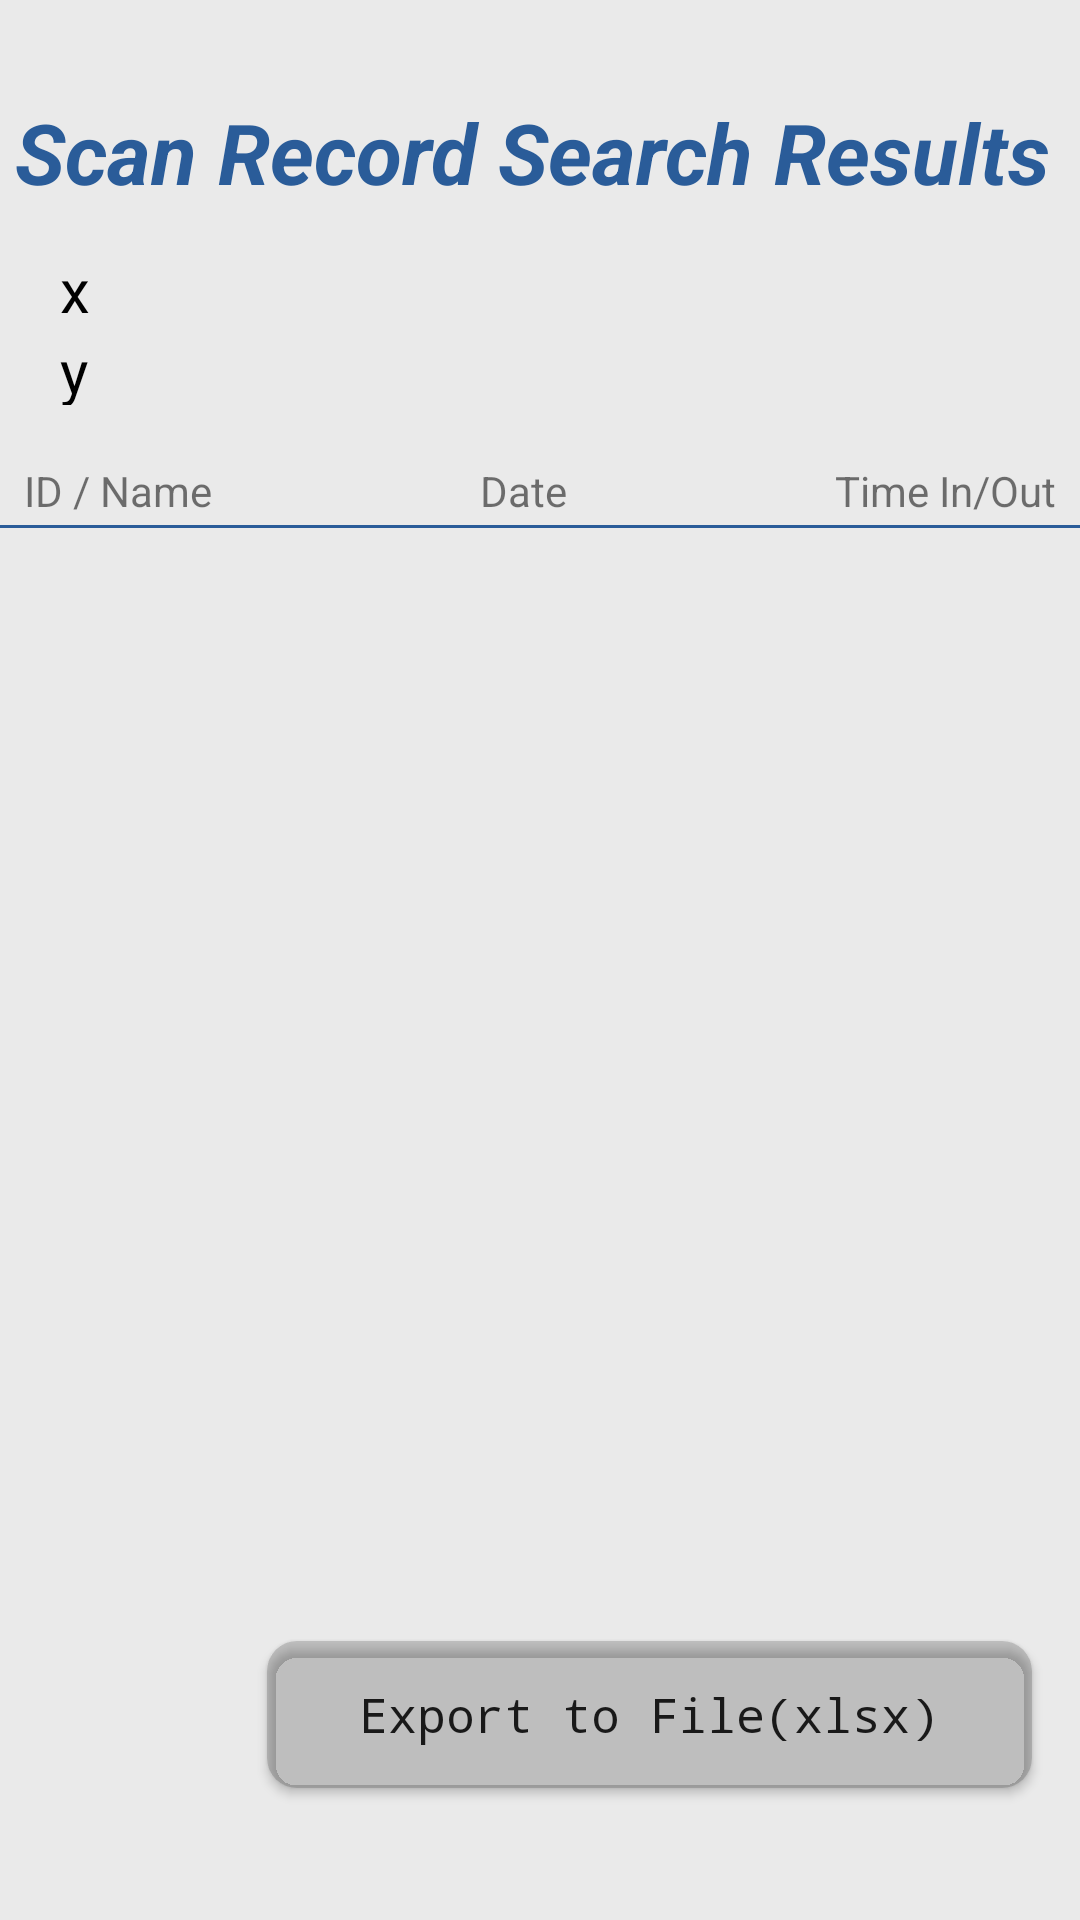

Android layout source for this screen:
<!-- AndroidManifest.xml: application theme Theme.AMSBCC -->
<!-- res/layout/activity_result_view.xml -->
<?xml version="1.0" encoding="utf-8"?>
<androidx.constraintlayout.widget.ConstraintLayout xmlns:android="http://schemas.android.com/apk/res/android"
    xmlns:app="http://schemas.android.com/apk/res-auto"
    xmlns:tools="http://schemas.android.com/tools"
    android:layout_width="match_parent"
    android:layout_height="match_parent"
    android:background="@color/gray"
    tools:context=".ResultView">

    <androidx.constraintlayout.widget.ConstraintLayout
        android:id="@+id/recHeader"
        android:layout_width="match_parent"
        android:layout_height="25dp"
        android:layout_marginTop="16dp"
        app:layout_constraintLeft_toLeftOf="parent"
        app:layout_constraintRight_toRightOf="parent"
        app:layout_constraintTop_toBottomOf="@id/queryTextView">

        <TextView
            android:id="@+id/textView6"
            android:layout_width="wrap_content"
            android:layout_height="wrap_content"
            android:layout_marginStart="8dp"
            android:text="ID / Name"
            app:layout_constraintBottom_toBottomOf="parent"
            app:layout_constraintStart_toStartOf="parent"
            app:layout_constraintTop_toTopOf="parent" />

        <TextView
            android:id="@+id/textView9"
            android:layout_width="wrap_content"
            android:layout_height="wrap_content"
            android:text="Date"
            app:layout_constraintBottom_toBottomOf="parent"
            app:layout_constraintEnd_toStartOf="@+id/textView10"
            app:layout_constraintStart_toEndOf="@+id/textView6"
            app:layout_constraintTop_toTopOf="parent" />

        <TextView
            android:id="@+id/textView10"
            android:layout_width="wrap_content"
            android:layout_height="wrap_content"
            android:layout_marginEnd="8dp"
            android:text="Time In/Out"
            app:layout_constraintBottom_toBottomOf="parent"
            app:layout_constraintEnd_toEndOf="parent"
            app:layout_constraintTop_toTopOf="parent" />

        <View
            android:id="@+id/divider3"
            android:layout_width="match_parent"
            android:layout_height="1dp"

            android:background="@color/navy"
            app:layout_constraintBottom_toBottomOf="parent"
            tools:layout_editor_absoluteX="1dp"
            tools:layout_editor_absoluteY="14dp" />
    </androidx.constraintlayout.widget.ConstraintLayout>

    <TextView
        android:id="@+id/resultsTextView"
        android:layout_width="350dp"
        android:layout_height="43dp"
        android:layout_marginTop="32dp"
        android:text="Scan Record Search Results"
        android:textColor="#2A5C99"
        android:textSize="28sp"
        android:textStyle="bold|italic"
        app:layout_constraintEnd_toEndOf="parent"
        app:layout_constraintStart_toStartOf="parent"
        app:layout_constraintTop_toTopOf="parent" />

    <TextView
        android:id="@+id/labelTextView"
        android:layout_width="278dp"
        android:layout_height="27dp"
        android:layout_marginStart="20dp"
        android:layout_marginTop="8dp"
        android:text="x"
        android:textColor="#000000"
        android:textSize="20sp"
        app:layout_constraintStart_toStartOf="parent"
        app:layout_constraintTop_toBottomOf="@+id/resultsTextView" />

    <TextView
        android:id="@+id/queryTextView"
        android:layout_width="350dp"
        android:layout_height="25dp"
        android:layout_marginStart="20dp"
        android:text="y"
        android:textColor="#000000"
        android:textSize="20sp"
        app:layout_constraintStart_toStartOf="parent"
        app:layout_constraintTop_toBottomOf="@+id/labelTextView" />



    <Button
        android:id="@+id/export2file"
        android:layout_width="255dp"
        android:layout_height="49dp"
        android:layout_marginEnd="16dp"
        android:layout_marginBottom="44dp"
        android:background="@drawable/round_corner_btn"
        android:backgroundTint="#30000000"
        android:text="Export to File(xlsx)"
        android:textAllCaps="false"
        android:textSize="16sp"
        android:typeface="monospace"
        app:layout_constraintBottom_toBottomOf="parent"
        app:layout_constraintEnd_toEndOf="parent"
        app:rippleColor="@color/navy"
        app:strokeWidth="0dp" />

    <ScrollView
        android:layout_width="match_parent"
        android:layout_height="400dp"

        app:layout_constraintTop_toBottomOf="@+id/recHeader"
        tools:layout_editor_absoluteX="20dp">


        <androidx.recyclerview.widget.RecyclerView
            android:id="@+id/recView"
            android:layout_width="wrap_content"
            android:layout_height="wrap_content"
            android:layout_marginTop="0dp"
            android:layout_marginBottom="8dp"
            app:circularflow_angles=""
            app:layout_constraintBottom_toBottomOf="parent"
            app:layout_constraintEnd_toEndOf="parent"
            app:layout_constraintHorizontal_bias="0.0"
            app:layout_constraintStart_toStartOf="parent"
            app:layout_constraintTop_toTopOf="parent"
            app:layout_constraintVertical_bias="0" />

    </ScrollView>


</androidx.constraintlayout.widget.ConstraintLayout>
<!-- resources referenced by this layout -->
<resources>
  <color name="gray">#50BDBDBD</color>
  <color name="navy">#FF2A5C99</color>
  <!-- drawable round_corner_btn (drawable) -->
  <?xml version="1.0" encoding="utf-8"?>
  <shape xmlns:android="http://schemas.android.com/apk/res/android">
  <solid android:color="@color/light_b"/>
  <corners
      android:radius="10dp"
      />
  
  </shape>
  <style name="Theme.AMSBCC" parent="Theme.MaterialComponents.DayNight.NoActionBar">
          
          <item name="colorPrimary">@color/purple_500</item>
          <item name="colorPrimaryVariant">@color/purple_700</item>
          <item name="colorOnPrimary">@color/white</item>
          
          <item name="colorSecondary">@color/teal_200</item>
          <item name="colorSecondaryVariant">@color/teal_700</item>
          <item name="colorOnSecondary">@color/black</item>
          
          <item name="android:statusBarColor">@color/white</item>
          
      </style>
  <color name="light_b">#FF14C0CC</color>
  <color name="purple_500">#FF14C0CC</color>
  <color name="purple_700">#FF14C0CC</color>
  <color name="white">#FFFFFFFF</color>
  <color name="teal_200">#FF14C0CC</color>
  <color name="teal_700">#FF018786</color>
  <color name="black">#FF000000</color>
</resources>
